Run: headless pygame with SDL's dummy video driver; simulated clock (each Clock.tick advances the game by its frame time, no real sleeping); random seed 0; keys injected as events and as key.get_pressed() state; no mouse input.
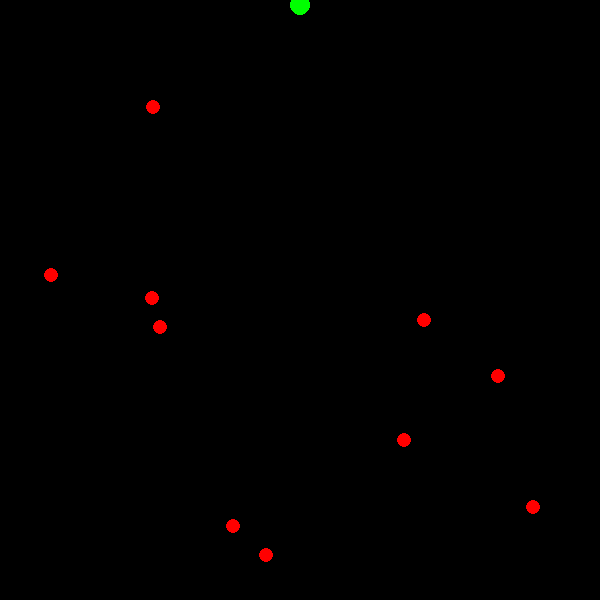
Frame 1 of 4 · flips 1–60 · no input
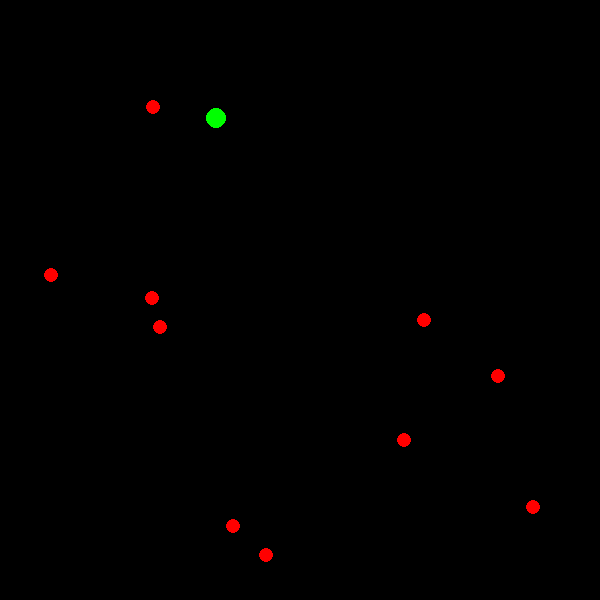
Frame 2 of 4 · flips 61–180 · tapped SPACE, RETURN · held RIGHT (→), D
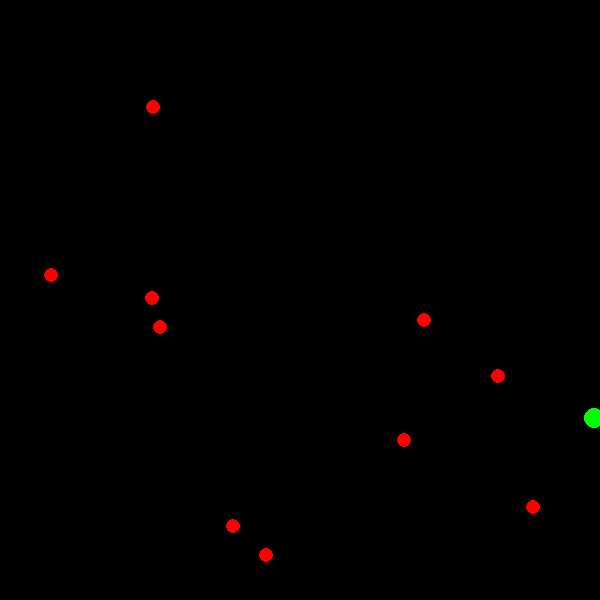
Frame 3 of 4 · flips 181–300 · held DOWN (↓), S
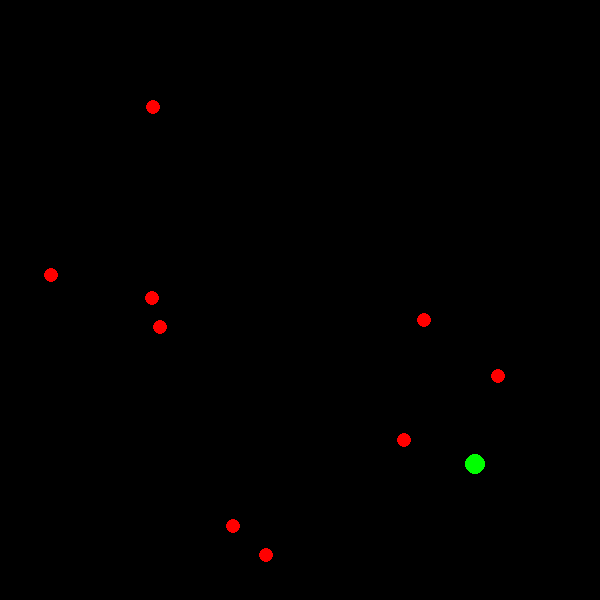
Frame 4 of 4 · flips 301–420 · held LEFT (←), A, UP (↑), W

The pygame program that drew these frames:

import pygame
import random
import math
import sys

# Initialize Pygame
pygame.init()

# Game Constants
WIDTH, HEIGHT = 600, 600
FPS = 60
PLAYER_SPEED = 5
PLAYER_ROTATE_SPEED = 5
FOOD_COUNT = 10
TIME_LIMIT = 120  # in seconds

# Colors
BLACK = (0, 0, 0)
PLAYER_COLOR = (0, 255, 0)
FOOD_COLOR = (255, 0, 0)

# Set up the display
window = pygame.display.set_mode((WIDTH, HEIGHT))
pygame.display.set_caption("Blob Collect Game")
clock = pygame.time.Clock()

# Player Class
class Player(pygame.sprite.Sprite):
    def __init__(self):
        super().__init__()
        self.image = pygame.Surface((20, 20), pygame.SRCALPHA)
        pygame.draw.circle(self.image, PLAYER_COLOR, (10, 10), 10)
        self.rect = self.image.get_rect(center=(WIDTH // 2, HEIGHT // 2))
        self.pos = pygame.math.Vector2(self.rect.center)
        self.direction = pygame.math.Vector2(0, -1)  # Facing upwards
        self.angle = 0

    def update(self):
        keys = pygame.key.get_pressed()
        if keys[pygame.K_LEFT]:
            self.angle += PLAYER_ROTATE_SPEED
        if keys[pygame.K_RIGHT]:
            self.angle -= PLAYER_ROTATE_SPEED

        # Update direction based on angle
        self.direction = pygame.math.Vector2(0, -1).rotate(self.angle)
        self.pos += self.direction * PLAYER_SPEED
        self.rect.center = self.pos

        # Keep the player within the game area
        self.pos.x = max(10, min(WIDTH - 10, self.pos.x))
        self.pos.y = max(10, min(HEIGHT - 10, self.pos.y))

# Food Class
class Food(pygame.sprite.Sprite):
    def __init__(self):
        super().__init__()
        self.image = pygame.Surface((15, 15), pygame.SRCALPHA)
        pygame.draw.circle(self.image, FOOD_COLOR, (7, 7), 7)
        self.rect = self.image.get_rect(center=(random.randint(10, WIDTH - 10), random.randint(10, HEIGHT - 10)))

# Sprite Groups
all_sprites = pygame.sprite.Group()
food_group = pygame.sprite.Group()

player = Player()
all_sprites.add(player)

# Spawn initial food blobs
for _ in range(FOOD_COUNT):
    food = Food()
    all_sprites.add(food)
    food_group.add(food)

# Game Variables
score = 0
start_time = pygame.time.get_ticks()

# Game Loop
running = True
while running:
    dt = clock.tick(FPS) / 1000  # Amount of seconds between each loop
    elapsed_time = (pygame.time.get_ticks() - start_time) / 1000

    for event in pygame.event.get():
        if event.type == pygame.QUIT:
            running = False

    # Update
    all_sprites.update()

    # Check for collisions
    hits = pygame.sprite.spritecollide(player, food_group, True)
    if hits:
        score += len(hits)
        print(f"Score: {score}")

    # Check for win or time up
    if score >= FOOD_COUNT:
        print("You collected all the food blobs! You win!")
        running = False
    elif elapsed_time >= TIME_LIMIT:
        print("Time's up! Game over!")
        running = False

    # Draw
    window.fill(BLACK)
    all_sprites.draw(window)
    pygame.display.flip()

pygame.quit()
sys.exit()
